Run: headless pygame with SDL's dummy video driver; simulated clock (each Clock.tick advances the game by its frame time, no real sleeping); random seed 0; keys injected as events and as key.get_pressed() state; mouse plan: one left click at the window centre at the start of phase 2, then a move to the lower-right quarter at the start of phase 3.
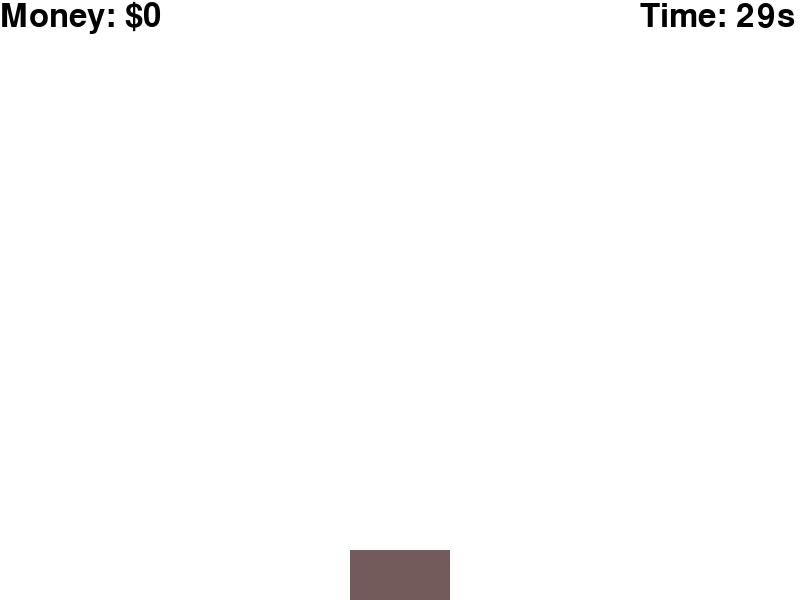
Frame 1 of 4 · flips 1–60 · no input
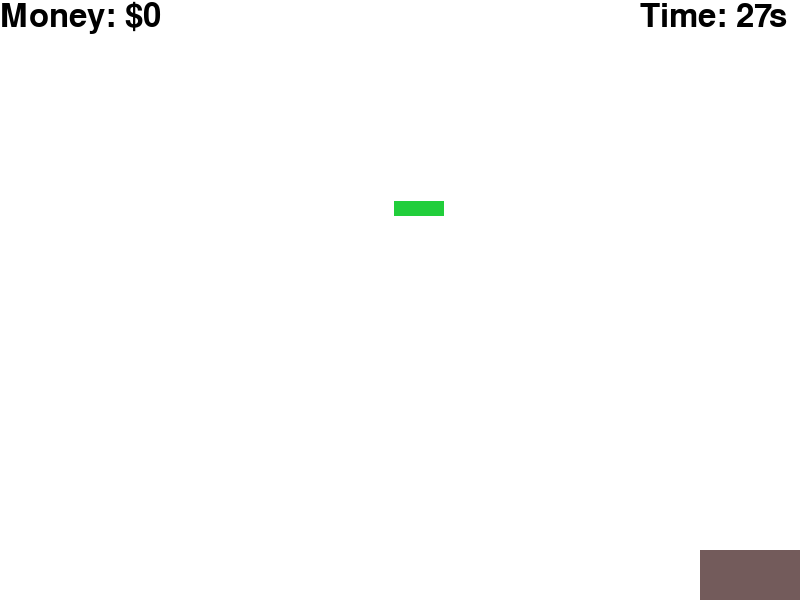
Frame 2 of 4 · flips 61–180 · clicked the window centre · tapped SPACE, RETURN · held RIGHT (→), D
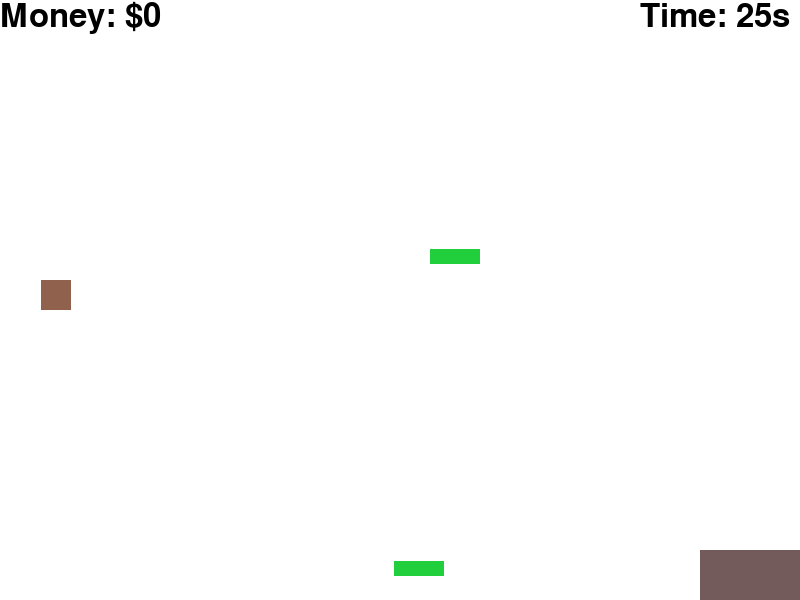
Frame 3 of 4 · flips 181–300 · moved the mouse to the lower-right quarter · held DOWN (↓), S
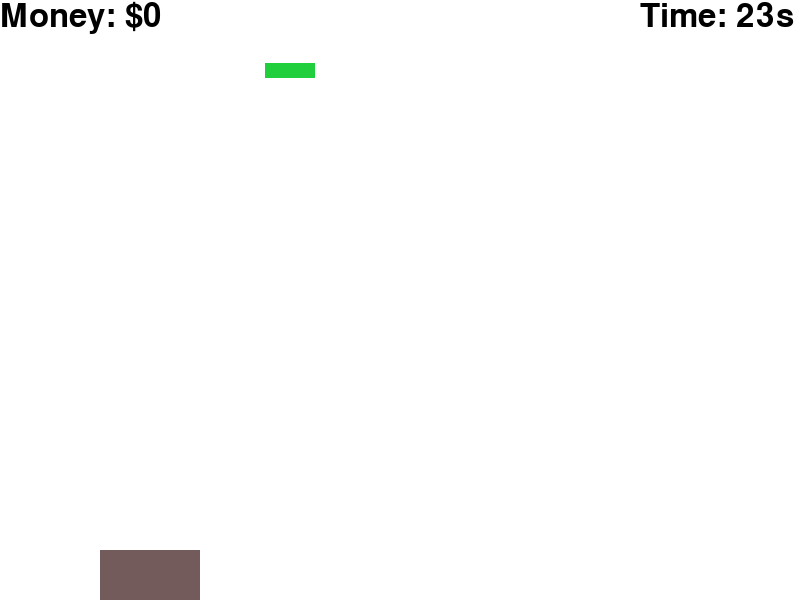
Frame 4 of 4 · flips 301–420 · held LEFT (←), A, UP (↑), W

The pygame program that drew these frames:

import pygame
import random
from typing import List, Dict, Optional, Tuple, Union

pygame.init()

# screen settings
SCREEN_WIDTH: int = 800
SCREEN_HEIGHT: int = 600
BACKGROUND_COLOR: str = '#ffffff'
screen: pygame.Surface = pygame.display.set_mode((SCREEN_WIDTH, SCREEN_HEIGHT))
pygame.display.set_caption('Collect the Money')

# fps limiter
clock: pygame.time.Clock = pygame.time.Clock()
FPS: int = 60 # 60 fps target 

# bucket
BUCKET_HEIGHT: int = 50
BUCKET_WIDTH: int = 100
BUCKET_COLOR: str = "#735b5b"
bucket_y: int = SCREEN_HEIGHT - BUCKET_HEIGHT
bucket_x: int  = SCREEN_WIDTH // 2 - BUCKET_WIDTH //2
bucket: List[Union[int, str]] = [bucket_x, bucket_y, BUCKET_WIDTH, BUCKET_HEIGHT, BUCKET_COLOR]

# money
MONEY_SIZE: List[int] = [50, 15]
MONEY_COLOR: str = "#21CE3B"
MONEY_LIST: List[List[Union[int, str]]] = []
MONEY_FALL_SPEED_MIN: int = 3
MONEY_FALL_SPEED_MAX: int = 6
MONEY_SPAWN_RATE_MIN: int = 30 # per 60 FPS
MONEY_SPAWN_RATE_MAX: int = 120

# rock
ROCK_SIZE: List[int] = [30, 30]
ROCK_COLOR: str = "#90614c"
ROCK_FALL_SPEED: int = 10
ROCK_SPAWN_RATE_MIN: int = 120
ROCK_SPAWN_RATE_MAX: int = 300
ROCK_LIST: List[List[Union[int, str]]] = []

# game logic
TIME_LIMIT: int = 30000
running: bool = True
frame_count = 0
score: int = 0
start_time: int = 0
remaining_time: int = TIME_LIMIT

# ui objs
font: pygame.font.SysFont = pygame.font.SysFont(None, 48)
button_font: pygame.font.SysFont = pygame.font.SysFont(None, 24)

# list of {'text': str, 'x': int, 'y': int, 'alpha': int, 'timer': int}
text_animations: List[Dict[str, Union[str, int]]] = [] 

def update():
    global frame_count, score, remaining_time, money_fall_speed, money_spawn_rate

    # update time
    current_time = pygame.time.get_ticks()
    elapsed_time = current_time - start_time
    remaining_time = max(0, TIME_LIMIT - elapsed_time)

    # calculate progress (0 at start, 1 at end)
    progress = (TIME_LIMIT - remaining_time) / TIME_LIMIT if TIME_LIMIT > 0 else 1

    # interpolate fall speed and spawn rate (linear increase)
    current_money_fall_speed = int(MONEY_FALL_SPEED_MIN + progress * (MONEY_FALL_SPEED_MAX - MONEY_FALL_SPEED_MIN))

    current_money_spawn_rate = max(1, int(MONEY_SPAWN_RATE_MAX - progress * (MONEY_SPAWN_RATE_MAX - MONEY_SPAWN_RATE_MIN)))

    current_rock_spawn_rate = max(1, int(ROCK_SPAWN_RATE_MAX - progress * (ROCK_SPAWN_RATE_MAX - ROCK_SPAWN_RATE_MIN)))

    # spawn new money
    frame_count += 1
    if frame_count % current_money_spawn_rate == 0:
        rand_x = random.randint(0, SCREEN_WIDTH - MONEY_SIZE[0])
        MONEY_LIST.append([rand_x, 0, MONEY_SIZE[0], MONEY_SIZE[1], MONEY_COLOR])

    # spawn rock
    if frame_count % current_rock_spawn_rate == 0:
        rand_x = random.randint(0, SCREEN_WIDTH - MONEY_SIZE[0])
        ROCK_LIST.append([rand_x, 0, ROCK_SIZE[0], ROCK_SIZE[1], ROCK_COLOR])

    # update money position and check for collisions
    bucket_rect = pygame.Rect(bucket[0], bucket[1], bucket[2], bucket[3])
    
    for money in MONEY_LIST[:]: # slice to allow removal of items
        money[1] += current_money_fall_speed

        money_rect = pygame.Rect(money[0], money[1], money[2], money[3])
        if bucket_rect.colliderect(money_rect):
            # update score
            earned = random.randint(10, 50)
            score += earned

            # add animation earned
            text_animations.append({
                'text': f"+{earned}",
                'x': money[0],
                'y': money[1],
                'alpha': 255,
                'text_color': MONEY_COLOR,
                'timer': 180 # 3 seconds at 60FPS
            })

            MONEY_LIST.remove(money)
        elif money[1] > SCREEN_HEIGHT:
            MONEY_LIST.remove(money)

    # update rock position and check for collisions
    for rock in ROCK_LIST[:]:
        rock[1] += ROCK_FALL_SPEED

        rock_rect = pygame.Rect(rock[0], rock[1], rock[2], rock[3])
        if bucket_rect.colliderect(rock_rect) and score > 0:
            # play lost animation
            text_animations.append({
                'text': f"-{score}",
                'x': font.size('Money:')[0],
                'y': 30,
                'alpha': 255,
                'text_color': ROCK_COLOR,
                'timer': 180
            })  
        
            # reset score
            score = 0

            ROCK_LIST.remove(rock)
        elif rock[1] > SCREEN_HEIGHT:
            ROCK_LIST.remove(rock)

    # update animations
    for anim in text_animations[:]:
        anim['timer'] -= 1
        anim['alpha'] = max(0, int(255 * (anim['timer'] / 180)))
        anim['y'] -= 1 

        if anim['timer'] <= 0:
            text_animations.remove(anim)


    

def check_input():
    global running, bucket_x, bucket_y

    for event in pygame.event.get():
        if event.type == pygame.QUIT: # Note: pressing x sends a QUIT event
            running = False

    keys = pygame.key.get_pressed()
    if (keys[pygame.K_LEFT] or keys[pygame.K_a]) and bucket[0] > 0:
        bucket[0] -= 5
    if (keys[pygame.K_RIGHT] or keys[pygame.K_d]) and bucket[0] < SCREEN_WIDTH - BUCKET_WIDTH:
        bucket[0] += 5
    

def render():
    global screen
    screen.fill(pygame.Color(BACKGROUND_COLOR))

    # render money
    for money in MONEY_LIST:
        pygame.draw.rect(screen, pygame.Color(money[4]), money[:4])

    # render rocks
    for rock in ROCK_LIST:
        pygame.draw.rect(screen, pygame.Color(rock[4]), rock[:4])

    # render bucket
    pygame.draw.rect(screen, pygame.Color(bucket[4]), bucket[:4])

    # render animations
    for anim in text_animations:
        text_surf = font.render(anim['text'], True, pygame.Color(anim['text_color']))
        text_surf.set_alpha(anim['alpha'])
        screen.blit(text_surf, (anim['x'], anim['y']))

    # hud
    money_label = font.render(f"Money: ${score}", True, pygame.Color("#000000"))
    screen.blit(money_label, (0, 0))

    timer_label = font.render(f"Time: {remaining_time // 1000}s", True, pygame.Color("#000000"))
    screen.blit(timer_label, (SCREEN_WIDTH - 160, 0))

    pygame.display.flip()

def show_game_over_dialog():
    global score, start_time, remaining_time, game_finished, last_generation_time, running
    overlay = pygame.Surface((SCREEN_WIDTH, SCREEN_HEIGHT))
    overlay.set_alpha(128)
    overlay.fill((0, 0, 0))
    screen.blit(overlay, (0, 0))

    # dialog box
    dialog_width, dialog_height = 400, 250
    dialog_x = (SCREEN_WIDTH - dialog_width) // 2
    dialog_y = (SCREEN_HEIGHT - dialog_height) // 2

    # main dialog box
    pygame.draw.rect(screen, pygame.Color("#ffffff"), (dialog_x, dialog_y, dialog_width, dialog_height))

    # border color
    pygame.draw.rect(screen, pygame.Color('#000000'), (dialog_x, dialog_y, dialog_width, dialog_height), 2)

    message = f"Your Final Score: {score}"
    text = font.render(message, True, pygame.Color("#000000"))
    text_rect = text.get_rect(center=(SCREEN_WIDTH // 2, SCREEN_HEIGHT // 2))
    screen.blit(text, text_rect)

    # buttons
    button_width, button_height = 100, 50

    # retry button
    retry_button_x = dialog_x + (dialog_width - button_width) // 2 - 75
    retry_button_y = dialog_y + dialog_height - button_height - 20
    pygame.draw.rect(screen, pygame.Color("#4CAF50"), (retry_button_x, retry_button_y, button_width, button_height))
    pygame.draw.rect(screen, pygame.Color("#000000"), (retry_button_x, retry_button_y, button_width, button_height), 1)

    # retry button text
    button_text = button_font.render("Restart", True, pygame.Color('#ffffff'))
    button_text_rect = button_text.get_rect(center=(retry_button_x + button_width // 2, retry_button_y + button_height // 2))
    screen.blit(button_text, button_text_rect)

    # exit button
    exit_button_x = dialog_x + (dialog_width - button_width) // 2 + 75
    exit_button_y = dialog_y + dialog_height - button_height - 20
    pygame.draw.rect(screen, pygame.Color("#AF594C"), (exit_button_x, exit_button_y, button_width, button_height))
    pygame.draw.rect(screen, pygame.Color("#000000"), (exit_button_x, exit_button_y, button_width, button_height), 1)

    # exit button text
    button_text = button_font.render("Exit", True, pygame.Color("#ffffff"))
    button_text_rect = button_text.get_rect(center=(exit_button_x + button_width // 2, exit_button_y + button_height // 2))
    screen.blit(button_text, button_text_rect)

    pygame.display.flip()

    waiting = True
    while waiting: 
        for event in pygame.event.get():
            if event.type == pygame.QUIT:
                pygame.quit()
                exit()
            elif event.type in (pygame.KEYDOWN, pygame.MOUSEBUTTONDOWN):
                mouse_x, mouse_y = pygame.mouse.get_pos()

                # clicked on retry button
                if mouse_x >= retry_button_x and mouse_x <= (retry_button_x + button_width) and mouse_y >= retry_button_y and mouse_y <= (retry_button_y + button_height):
                    score = 0
                    start_time = pygame.time.get_ticks()
                    remaining_time = TIME_LIMIT
                    game_finished = False
                    last_generation_time = 0
                    waiting = False # close dialog
            
                # clicked on exit button
                elif mouse_x >= exit_button_x and mouse_x <= (exit_button_x + button_width) and mouse_y >= exit_button_y and mouse_y <= (exit_button_y + button_height):
                    waiting = False
                    running = False

while running: 
    if remaining_time > 0:
        update()
        check_input()
        render()
    else:
        show_game_over_dialog()

    clock.tick(FPS)
